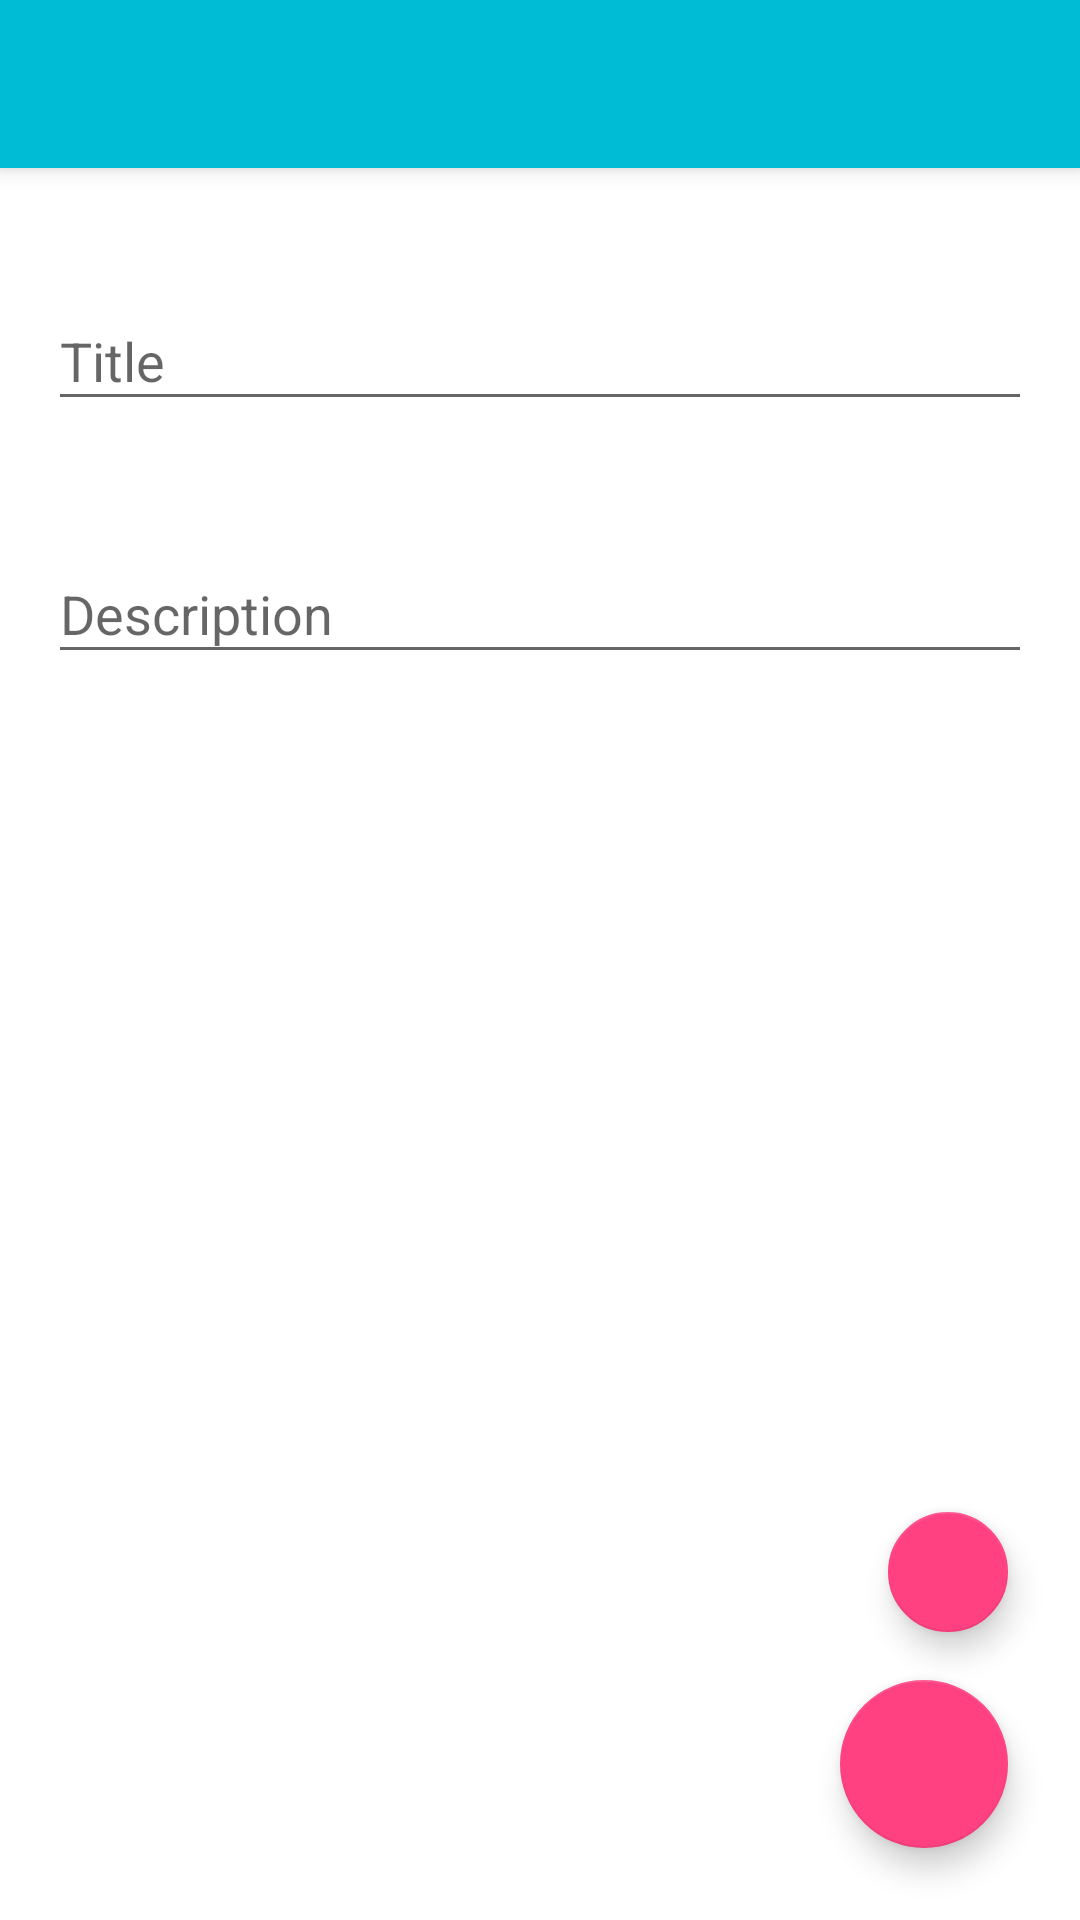

The Android layout XML behind this screen, and the referenced resources:
<!-- AndroidManifest.xml: application theme AppTheme -->
<!-- res/layout/activity_edit_note.xml -->
<?xml version="1.0" encoding="utf-8"?>
<FrameLayout xmlns:android="http://schemas.android.com/apk/res/android"
    xmlns:app="http://schemas.android.com/apk/res-auto"
    xmlns:tools="http://schemas.android.com/tools"
    android:id="@+id/note_header"
    android:layout_width="match_parent"
    android:layout_height="match_parent"
    android:background="#ffffff">

    <android.support.v7.widget.Toolbar
        android:id="@+id/mytoolbar"
        style="@style/ThemeOverlay.AppCompat.Dark"
        android:layout_width="match_parent"
        android:layout_height="?actionBarSize"
        android:background="?attr/colorPrimary"
        android:elevation="@dimen/action_bar_elevation"
        android:fitsSystemWindows="true" />

    <LinearLayout
        android:layout_width="match_parent"
        android:layout_height="match_parent"
        android:layout_marginTop="?actionBarSize"
        android:orientation="vertical"
        tools:context="com.example.sthakrey.donote.EditNoteActivity">

        <LinearLayout

            android:layout_width="match_parent"
            android:layout_height="wrap_content"
            android:orientation="vertical"
            android:paddingBottom="32dp">


            <android.support.design.widget.TextInputLayout
                android:id="@+id/input_layout_title"
                android:layout_width="match_parent"
                android:layout_height="wrap_content"
                android:layout_marginEnd="16dp"
                android:layout_marginLeft="16dp"
                android:layout_marginRight="16dp"
                android:layout_marginStart="16dp"
                android:layout_marginTop="32dp">

                <EditText
                    android:id="@+id/input_title"
                    android:layout_width="match_parent"
                    android:layout_height="wrap_content"
                    android:hint="@string/title_hint"
                    android:textColor="#000000" />

            </android.support.design.widget.TextInputLayout>


            <android.support.design.widget.TextInputLayout
                android:id="@+id/input_layout_description"
                android:layout_width="match_parent"
                android:layout_height="wrap_content"
                android:layout_marginEnd="16dp"
                android:layout_marginLeft="16dp"
                android:layout_marginRight="16dp"
                android:layout_marginStart="16dp"
                android:layout_marginTop="32dp">

                <EditText
                    android:id="@+id/input_description"
                    android:layout_width="match_parent"
                    android:layout_height="wrap_content"
                    android:hint="@string/description_hint"
                    android:textColor="#000000" />

            </android.support.design.widget.TextInputLayout>

        </LinearLayout>
    </LinearLayout>

    <FrameLayout
        android:id="@+id/settings_container"
        android:layout_width="match_parent"
        android:layout_height="200dp"
        android:layout_gravity="bottom" />


    <android.support.design.widget.FloatingActionButton
        android:id="@+id/fab_settings"
        android:layout_width="wrap_content"
        android:layout_height="wrap_content"
        android:layout_gravity="bottom|end|right"
        android:layout_marginBottom="96dp"
        android:layout_marginEnd="@dimen/fab_margin"
        android:layout_marginRight="@dimen/fab_margin"
        android:background="?colorAccent"
        android:contentDescription="@string/settings_fab_content_description"
        android:src="@drawable/ic_settings_white"
        app:elevation="@dimen/fab_elevation"
        app:fabSize="mini"
        app:pressedTranslationZ="@dimen/fab_press_translation_z"
        app:rippleColor="@color/cardview_light_background" />


    <android.support.design.widget.FloatingActionButton
        android:id="@+id/fab_save"
        android:layout_width="wrap_content"
        android:layout_height="wrap_content"
        android:layout_gravity="bottom|end|right"
        android:layout_marginBottom="@dimen/fab_margin"
        android:layout_marginEnd="@dimen/fab_margin"
        android:layout_marginRight="@dimen/fab_margin"
        android:background="#FFEB3B"
        android:contentDescription="@string/fab_save_note"
        android:src="@drawable/ic_save_white"
        app:elevation="@dimen/fab_elevation"
        app:fabSize="normal"
        app:pressedTranslationZ="@dimen/fab_press_translation_z"
        app:rippleColor="@color/cardview_light_background" />
</FrameLayout>
<!-- resources referenced by this layout -->
<resources>
  <dimen name="action_bar_elevation">4dp</dimen>
  <dimen name="fab_elevation">6dp</dimen>
  <dimen name="fab_margin">24dp</dimen>
  <dimen name="fab_press_translation_z">6dp</dimen>
  <string name="description_hint">Description</string>
  <string name="fab_save_note">Save Note</string>
  <string name="settings_fab_content_description">Slide up settings ui from Botton</string>
  <string name="title_hint">Title</string>
  <style name="AppTheme" parent="Theme.AppCompat.Light.NoActionBar">
          
          <item name="colorPrimary">@color/colorPrimary</item>
          <item name="colorPrimaryDark">@color/colorPrimaryDark</item>
          <item name="colorAccent">@color/colorAccent</item>
  
  
      </style>
  <color name="colorPrimary">#00BCD4</color>
  <color name="colorPrimaryDark">#0097A7</color>
  <color name="colorAccent">#FF4081</color>
</resources>
